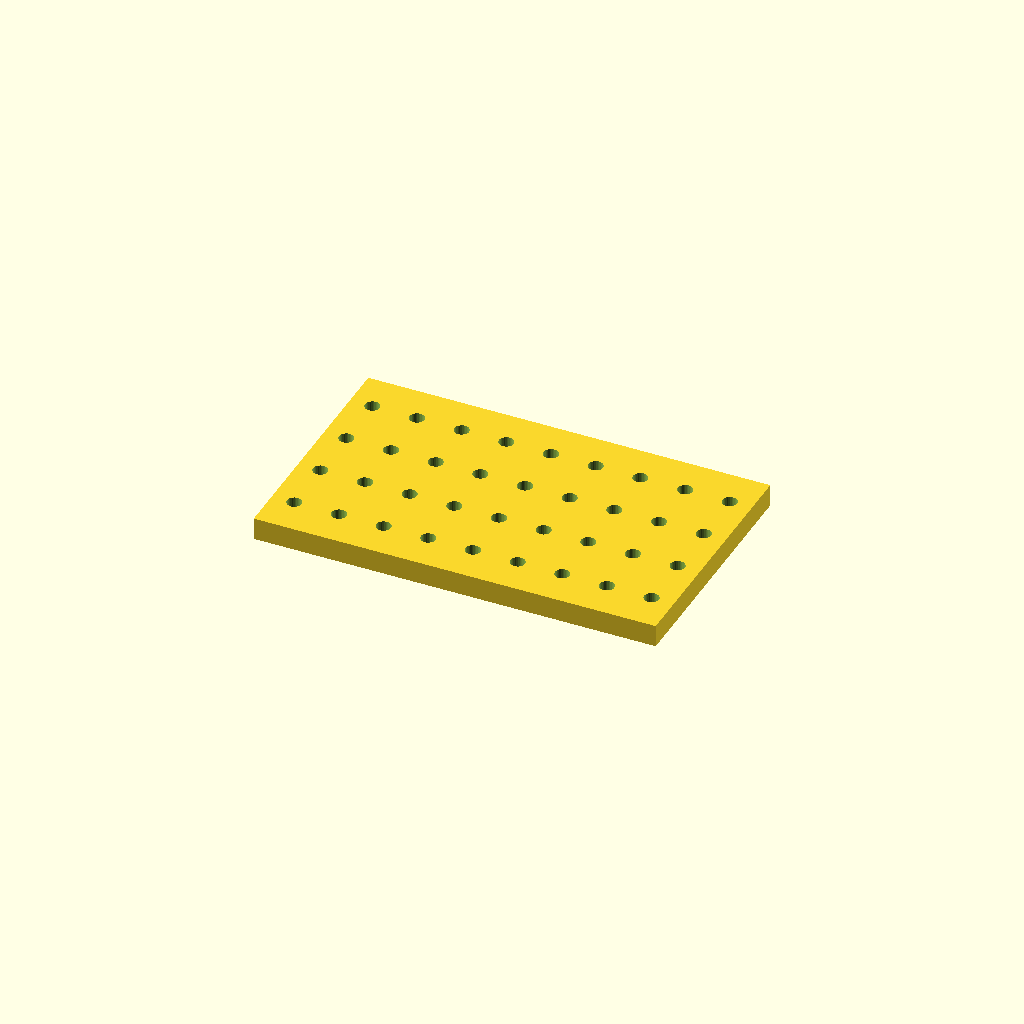
Cell 1 — every parameter at its default value.
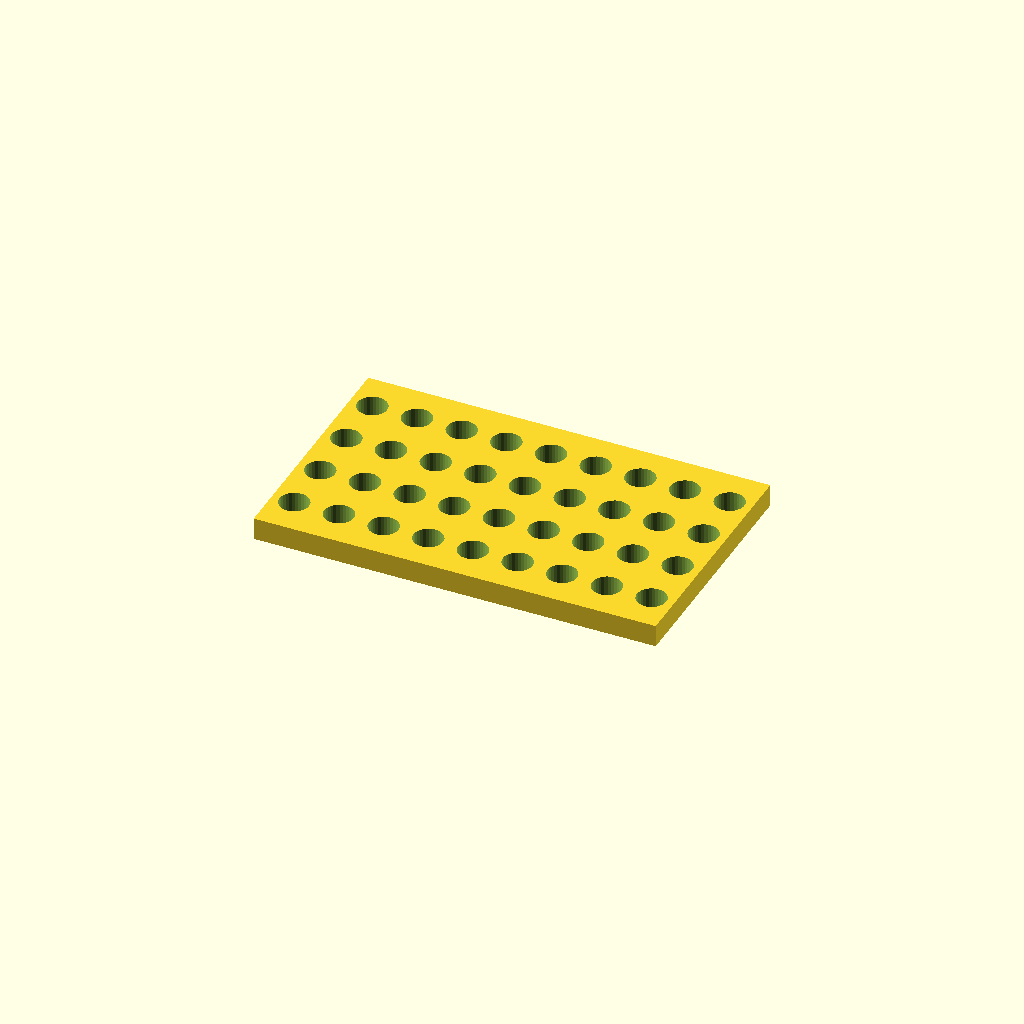
Cell 2: the same model with hole_d = 13.2.
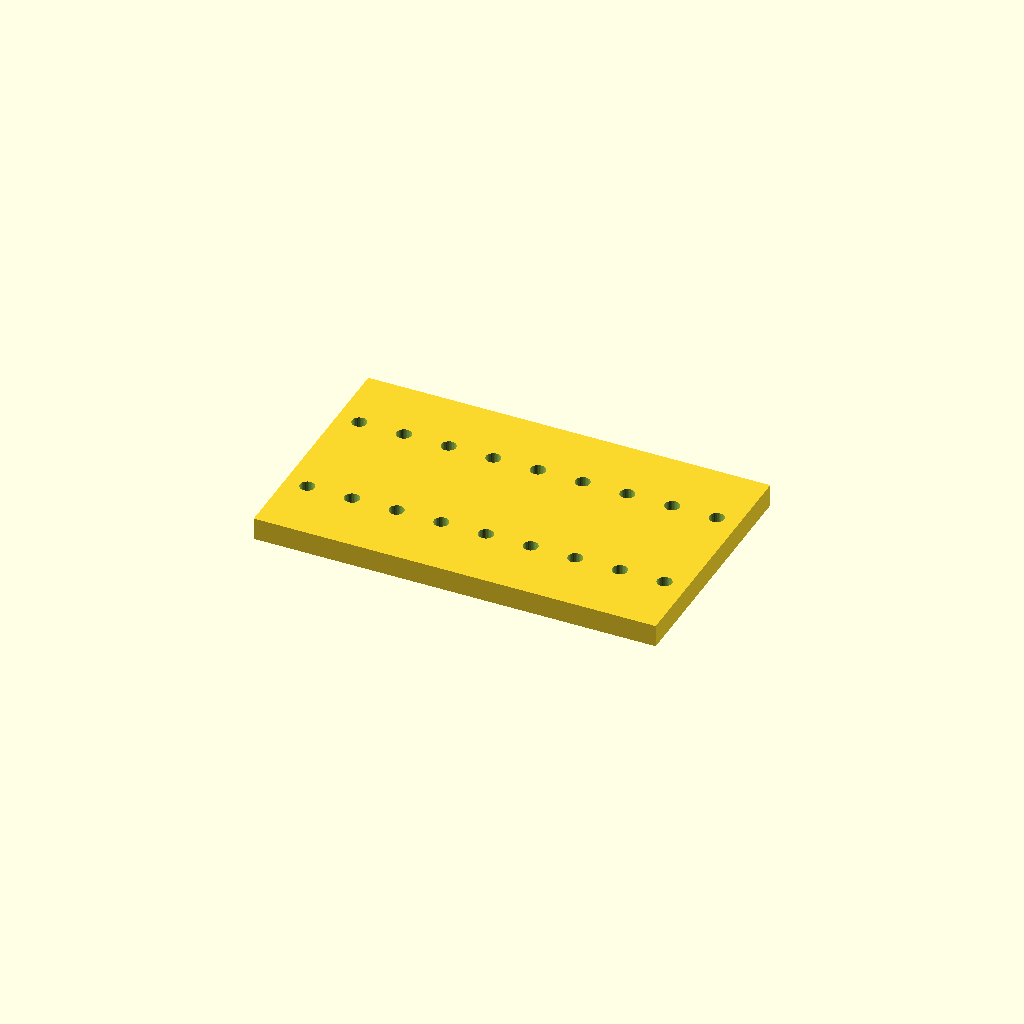
Cell 3: pitch_y = 50 (everything else at default).
All cells are drawn from one camera (rotation 55°, 0°, 25°, orthographic, colour scheme Cornfield), so only the parameter changes between them.
Source of the model, optional_data/data/place1/perfpanels/part_0172.scad:
$fn = 32;

// ----------------------------------------------------------------------
// Perforated panel 180 x 110 x 10
// 4 x 9 Ø6.6 holes, grid layout
// ----------------------------------------------------------------------

// --- parameters (mm) ---
panel = [180, 110, 10];  // overall size (x, y, z)
hole_d = 6.6;            // hole diameter
pitch_x = 20;            // hole pitch along X
pitch_y = 25;            // hole pitch along Y

// --- derived feature positions (mm) ---
margin = hole_d / 2 + 2;            // = 5.3   clearance from the panel edge
cols = floor((panel[0] - 2 * margin) / pitch_x) + 1;  // = 9   how many columns fit in X
rows = floor((panel[1] - 2 * margin) / pitch_y) + 1;  // = 4   how many rows fit in Y
span_x = (cols - 1) * pitch_x + 0;  // = 160   width of the field
span_y = (rows - 1) * pitch_y;      // = 75   height of the field
origin_x = -span_x / 2;             // = -80   X of the first hole
origin_y = -span_y / 2;             // = -37.5   Y of the first row
holes = rows * cols;                // = 36   holes in total
feature_centers = [
  [origin_x + 0 * pitch_x, origin_y + 0 * pitch_y],
  [origin_x + 1 * pitch_x, origin_y + 0 * pitch_y],
  [origin_x + 2 * pitch_x, origin_y + 0 * pitch_y],
  [origin_x + 3 * pitch_x, origin_y + 0 * pitch_y],
  [origin_x + 4 * pitch_x, origin_y + 0 * pitch_y],
  [origin_x + 5 * pitch_x, origin_y + 0 * pitch_y],
  [origin_x + 6 * pitch_x, origin_y + 0 * pitch_y],
  [origin_x + 7 * pitch_x, origin_y + 0 * pitch_y],
  [origin_x + 8 * pitch_x, origin_y + 0 * pitch_y],
  [origin_x + 0 * pitch_x, origin_y + 1 * pitch_y],
  [origin_x + 1 * pitch_x, origin_y + 1 * pitch_y],
  [origin_x + 2 * pitch_x, origin_y + 1 * pitch_y],
  [origin_x + 3 * pitch_x, origin_y + 1 * pitch_y],
  [origin_x + 4 * pitch_x, origin_y + 1 * pitch_y],
  [origin_x + 5 * pitch_x, origin_y + 1 * pitch_y],
  [origin_x + 6 * pitch_x, origin_y + 1 * pitch_y],
  [origin_x + 7 * pitch_x, origin_y + 1 * pitch_y],
  [origin_x + 8 * pitch_x, origin_y + 1 * pitch_y],
  [origin_x + 0 * pitch_x, origin_y + 2 * pitch_y],
  [origin_x + 1 * pitch_x, origin_y + 2 * pitch_y],
  [origin_x + 2 * pitch_x, origin_y + 2 * pitch_y],
  [origin_x + 3 * pitch_x, origin_y + 2 * pitch_y],
  [origin_x + 4 * pitch_x, origin_y + 2 * pitch_y],
  [origin_x + 5 * pitch_x, origin_y + 2 * pitch_y],
  [origin_x + 6 * pitch_x, origin_y + 2 * pitch_y],
  [origin_x + 7 * pitch_x, origin_y + 2 * pitch_y],
  [origin_x + 8 * pitch_x, origin_y + 2 * pitch_y],
  [origin_x + 0 * pitch_x, origin_y + 3 * pitch_y],
  [origin_x + 1 * pitch_x, origin_y + 3 * pitch_y],
  [origin_x + 2 * pitch_x, origin_y + 3 * pitch_y],
  [origin_x + 3 * pitch_x, origin_y + 3 * pitch_y],
  [origin_x + 4 * pitch_x, origin_y + 3 * pitch_y],
  [origin_x + 5 * pitch_x, origin_y + 3 * pitch_y],
  [origin_x + 6 * pitch_x, origin_y + 3 * pitch_y],
  [origin_x + 7 * pitch_x, origin_y + 3 * pitch_y],
  [origin_x + 8 * pitch_x, origin_y + 3 * pitch_y]
];   // hole centres, used verbatim by the cutter loop

// panel outline, every hole through
difference() {
  cube(panel, center = true);
  for (centre = feature_centers)
    translate([centre[0], centre[1], 0])
      cylinder(d = hole_d, h = panel[2] + 2, center = true);
}
Customizer parameters (derived from the source; name, type, default, range or options):
panel: vector, default [180, 110, 10]
hole_d: number, default 6.6
pitch_x: number, default 20
pitch_y: number, default 25
